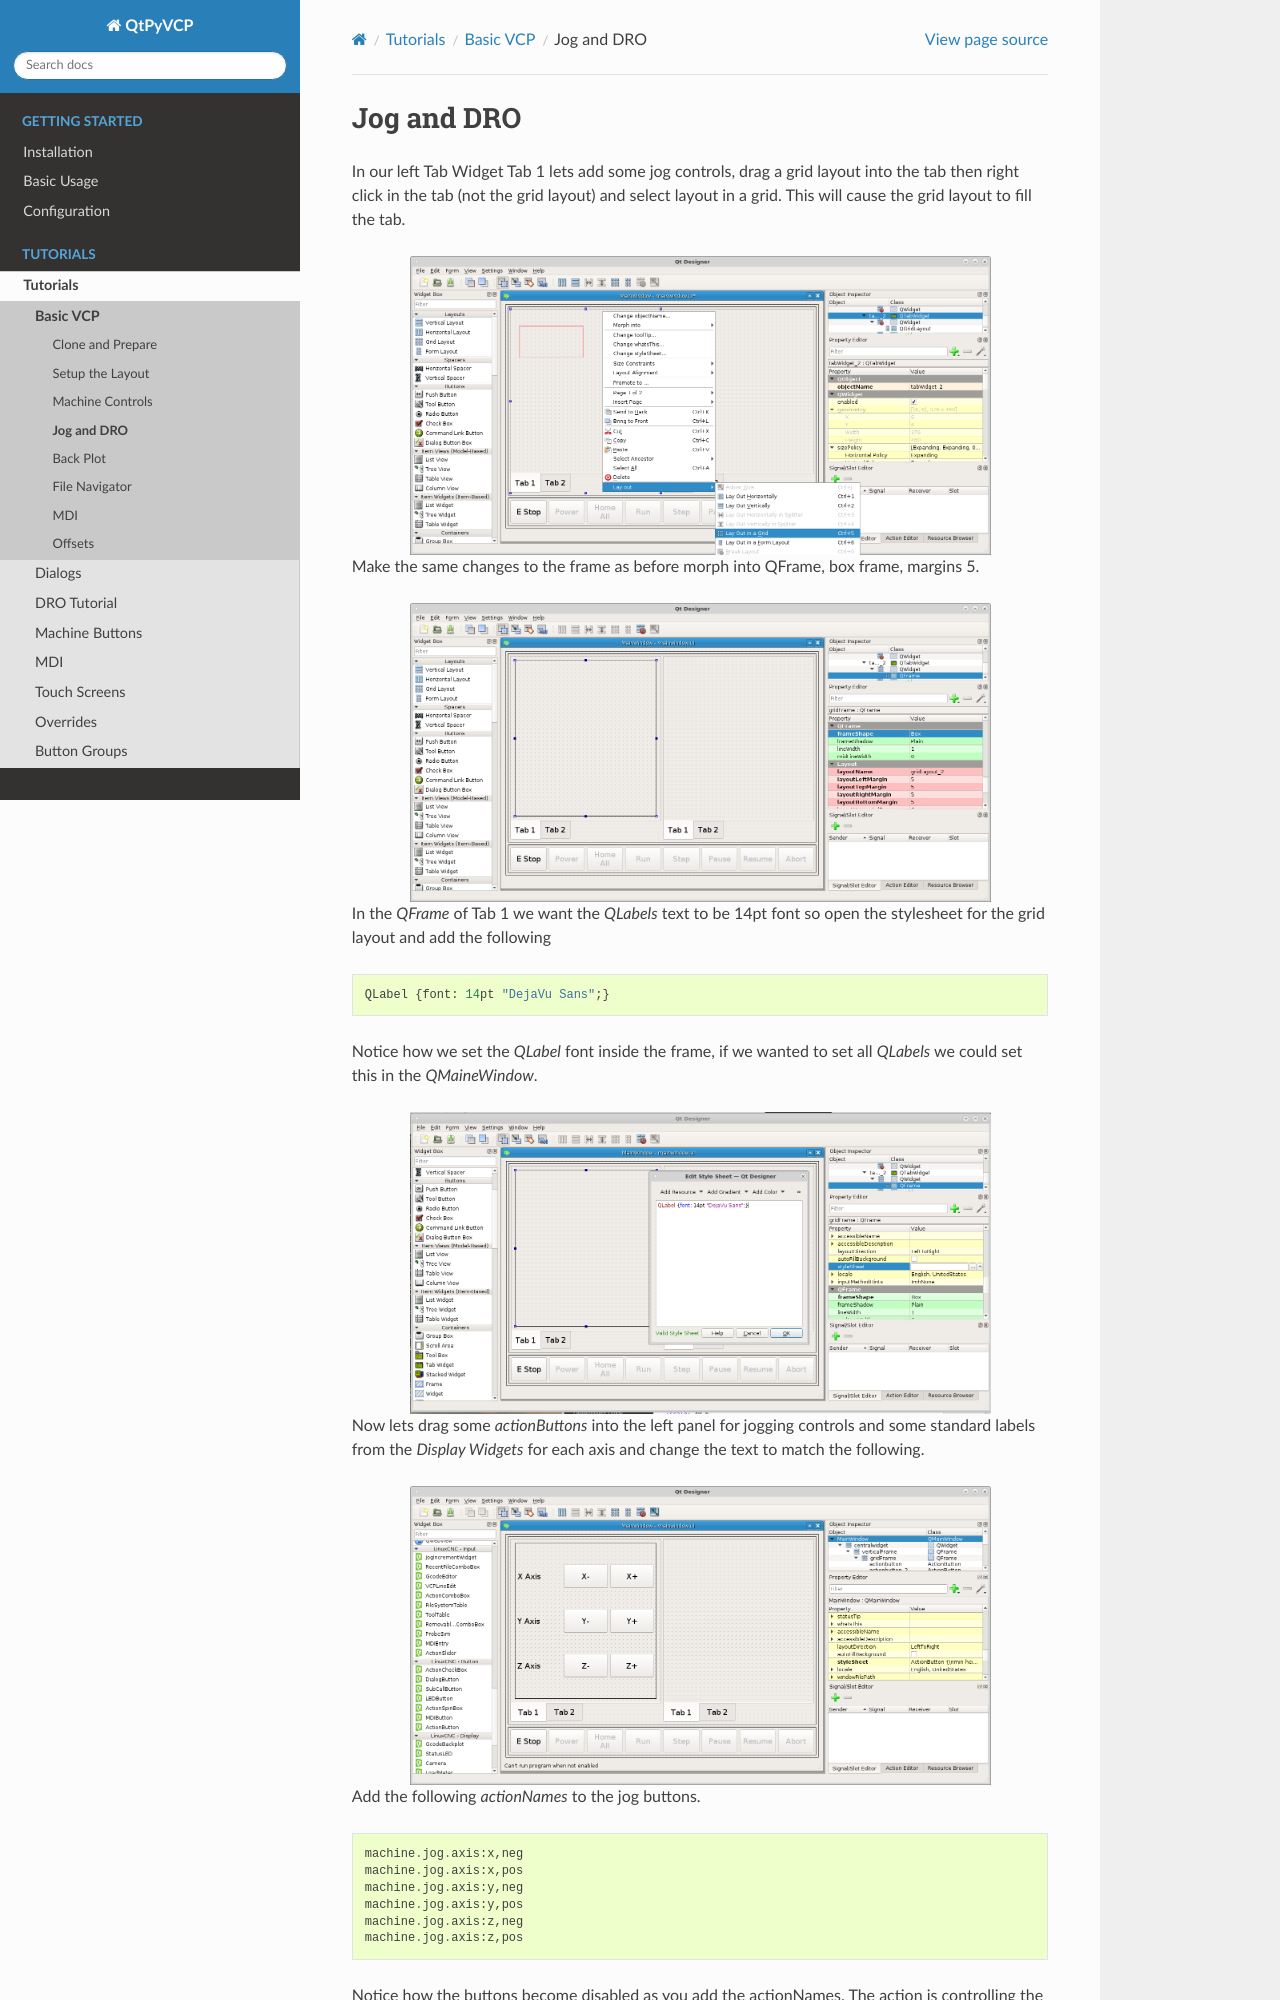

repository: kcjengr/qtpyvcp · page: tutorials/basic_vcp/basic_vcp_04.html · generator: sphinx

===========
Jog and DRO
===========

In our left Tab Widget Tab 1 lets add some jog controls, drag a grid layout into
the tab then right click in the tab (not the grid layout) and select layout in a
grid. This will cause the grid layout to fill the tab.

.. image:: images/vcp1-designer-11.png
   :align: center
   :scale: 40 %

Make the same changes to the frame as before morph into QFrame, box frame,
margins 5.

.. image:: images/vcp1-designer-12.png
   :align: center
   :scale: 40 %

In the `QFrame` of Tab 1 we want the `QLabels` text to be 14pt font so open the
stylesheet for the grid layout and add the following
::

    QLabel {font: 14pt "DejaVu Sans";}

Notice how we set the `QLabel` font inside the frame, if we wanted to set all
`QLabels` we could set this in the `QMaineWindow`.

.. image:: images/vcp1-designer-13.png
   :align: center
   :scale: 40 %

Now lets drag some `actionButtons` into the left panel for jogging controls and
some standard labels from the `Display Widgets` for each axis and change the
text to match the following.

.. image:: images/vcp1-designer-14.png
   :align: center
   :scale: 40 %


Add the following `actionNames` to the jog buttons.
::

    machine.jog.axis:x,neg
    machine.jog.axis:x,pos
    machine.jog.axis:y,neg
    machine.jog.axis:y,pos
    machine.jog.axis:z,neg
    machine.jog.axis:z,pos

Notice how the buttons become disabled as you add the actionNames. The action is
controlling the button enable.
